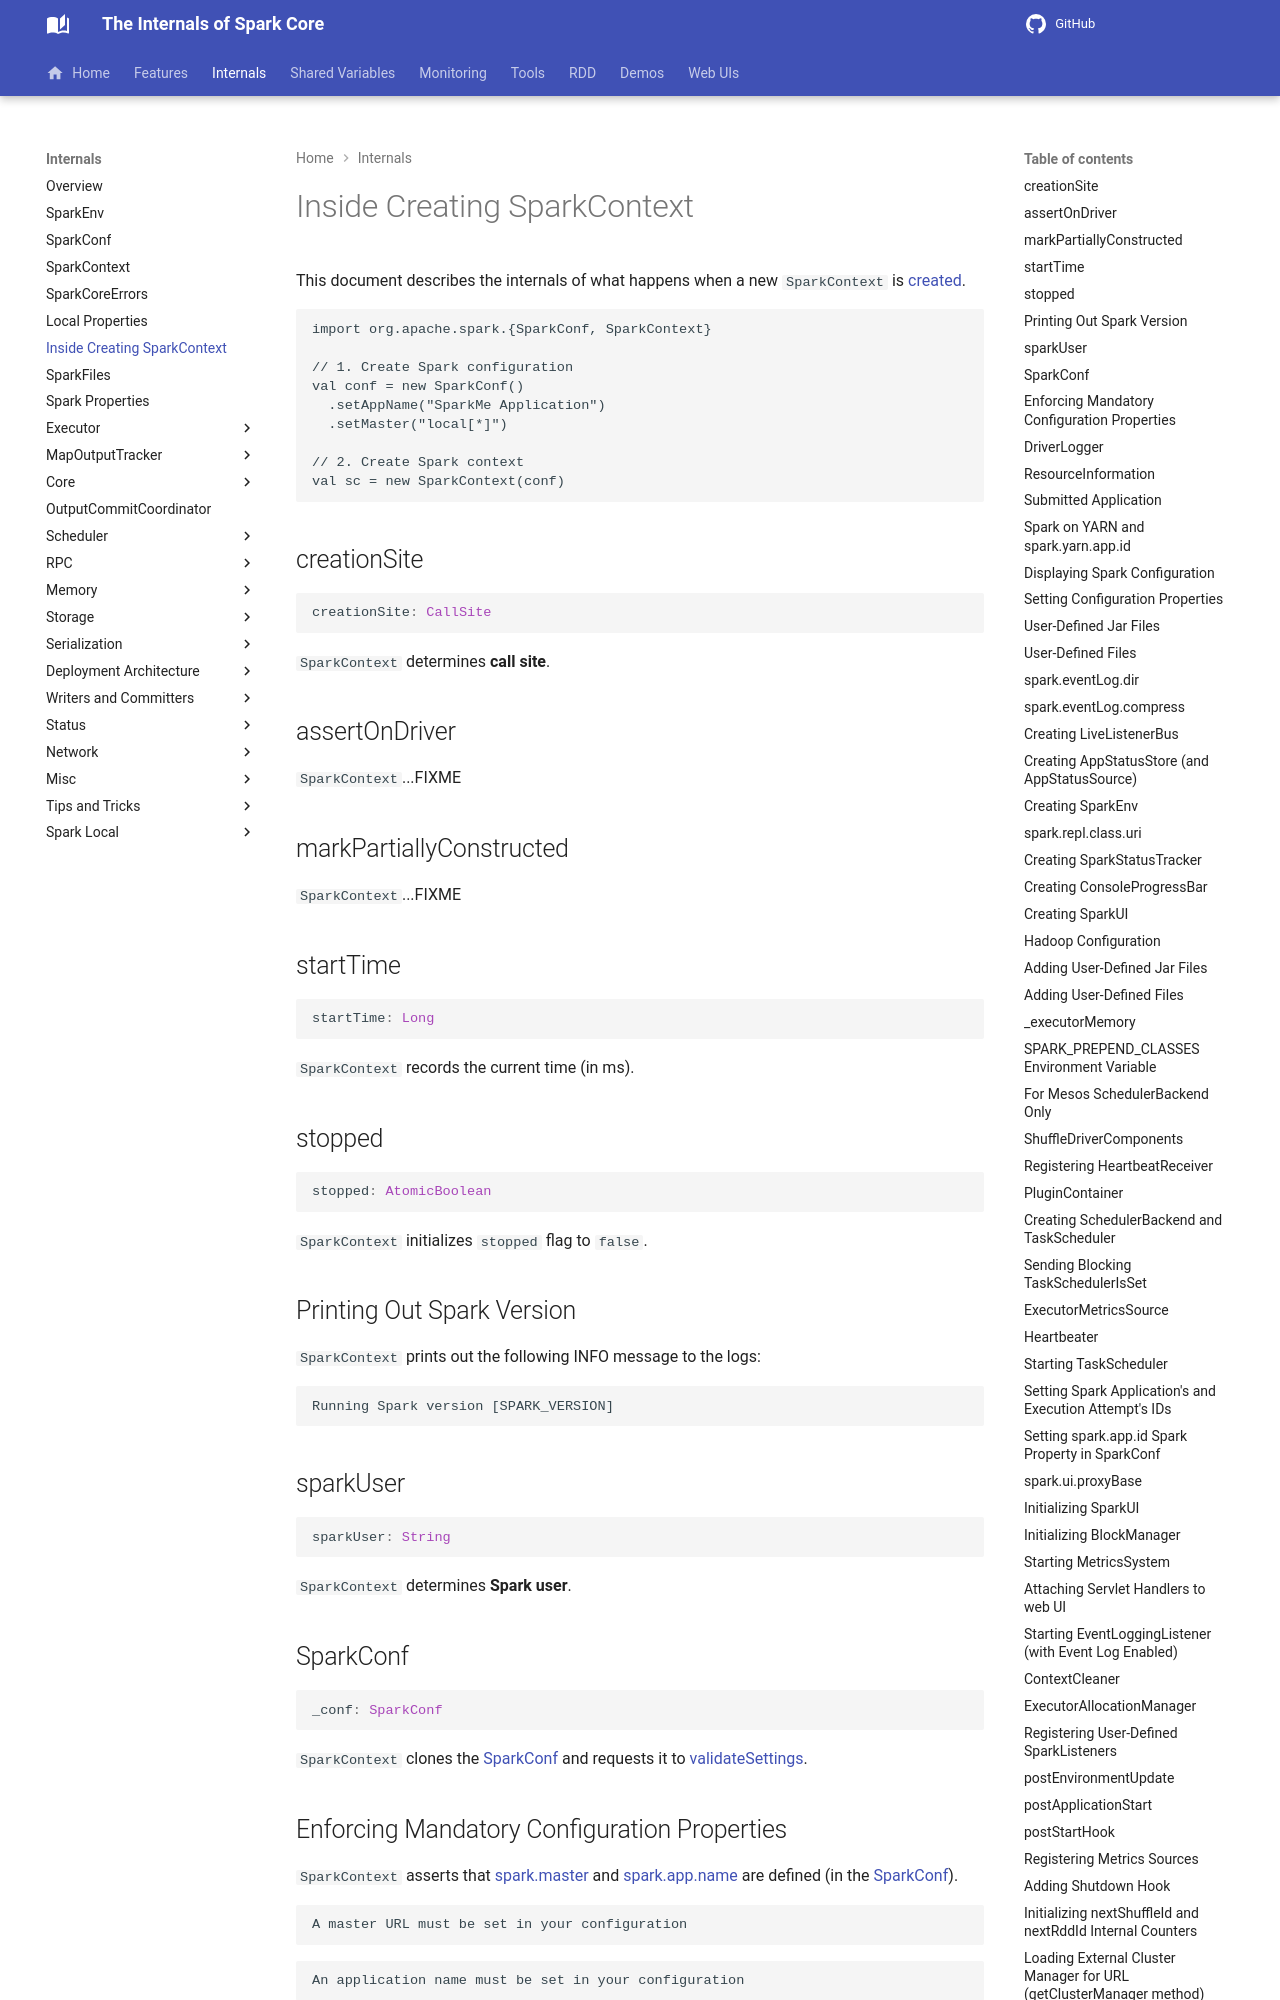

repository: japila-books/apache-spark-internals · page: SparkContext-creating-instance-internals/index.html · generator: mkdocs

# Inside Creating SparkContext

This document describes the internals of what happens when a new `SparkContext` is [created](SparkContext.md#creating-instance).

```text
import org.apache.spark.{SparkConf, SparkContext}

// 1. Create Spark configuration
val conf = new SparkConf()
  .setAppName("SparkMe Application")
  .setMaster("local[*]")

// 2. Create Spark context
val sc = new SparkContext(conf)
```

## <span id="creationSite"> creationSite

```scala
creationSite: CallSite
```

`SparkContext` determines **call site**.

## <span id="assertOnDriver"> assertOnDriver

`SparkContext`...FIXME

## <span id="markPartiallyConstructed"> markPartiallyConstructed

`SparkContext`...FIXME

## <span id="startTime"> startTime

```scala
startTime: Long
```

`SparkContext` records the current time (in ms).

## <span id="stopped"> stopped

```scala
stopped: AtomicBoolean
```

`SparkContext` initializes `stopped` flag to `false`.

## <span id="spark-version"> Printing Out Spark Version

`SparkContext` prints out the following INFO message to the logs:

```text
Running Spark version [SPARK_VERSION]
```

## <span id="sparkUser"> sparkUser

```scala
sparkUser: String
```

`SparkContext` determines **Spark user**.

## <span id="_conf"> SparkConf

```scala
_conf: SparkConf
```

`SparkContext` clones the [SparkConf](#config) and requests it to [validateSettings](SparkConf.md#validateSettings).

## <span id="spark.master"> Enforcing Mandatory Configuration Properties

`SparkContext` asserts that [spark.master](configuration-properties.md#spark.master) and [spark.app.name](configuration-properties.md#spark.app.name) are defined (in the [SparkConf](#config)).

```text
A master URL must be set in your configuration
```

```text
An application name must be set in your configuration
```

## <span id="_driverLogger"> DriverLogger

```scala
_driverLogger: Option[DriverLogger]
```

`SparkContext` creates a `DriverLogger`.

## <span id="ResourceInformation"> ResourceInformation

```scala
_resources: Map[String, ResourceInformation]
```

`SparkContext` uses [spark.driver.resourcesFile](configuration-properties.md#spark.driver.resourcesFile) configuration property to discovery driver resources and prints out the following INFO message to the logs:

```text
==============================================================
Resources for [componentName]:
[resources]
==============================================================
```

## Submitted Application

`SparkContext` prints out the following INFO message to the logs (with the value of [spark.app.name](configuration-properties.md#spark.app.name) configuration property):

```text
Submitted application: [appName]
```

## Spark on YARN and spark.yarn.app.id

For Spark on YARN in cluster deploy mode], `SparkContext` checks whether `spark.yarn.app.id` configuration property is defined. `SparkException` is thrown if it does not exist.

```text
Detected yarn cluster mode, but isn't running on a cluster. Deployment to YARN is not supported directly by SparkContext. Please use spark-submit.
```
